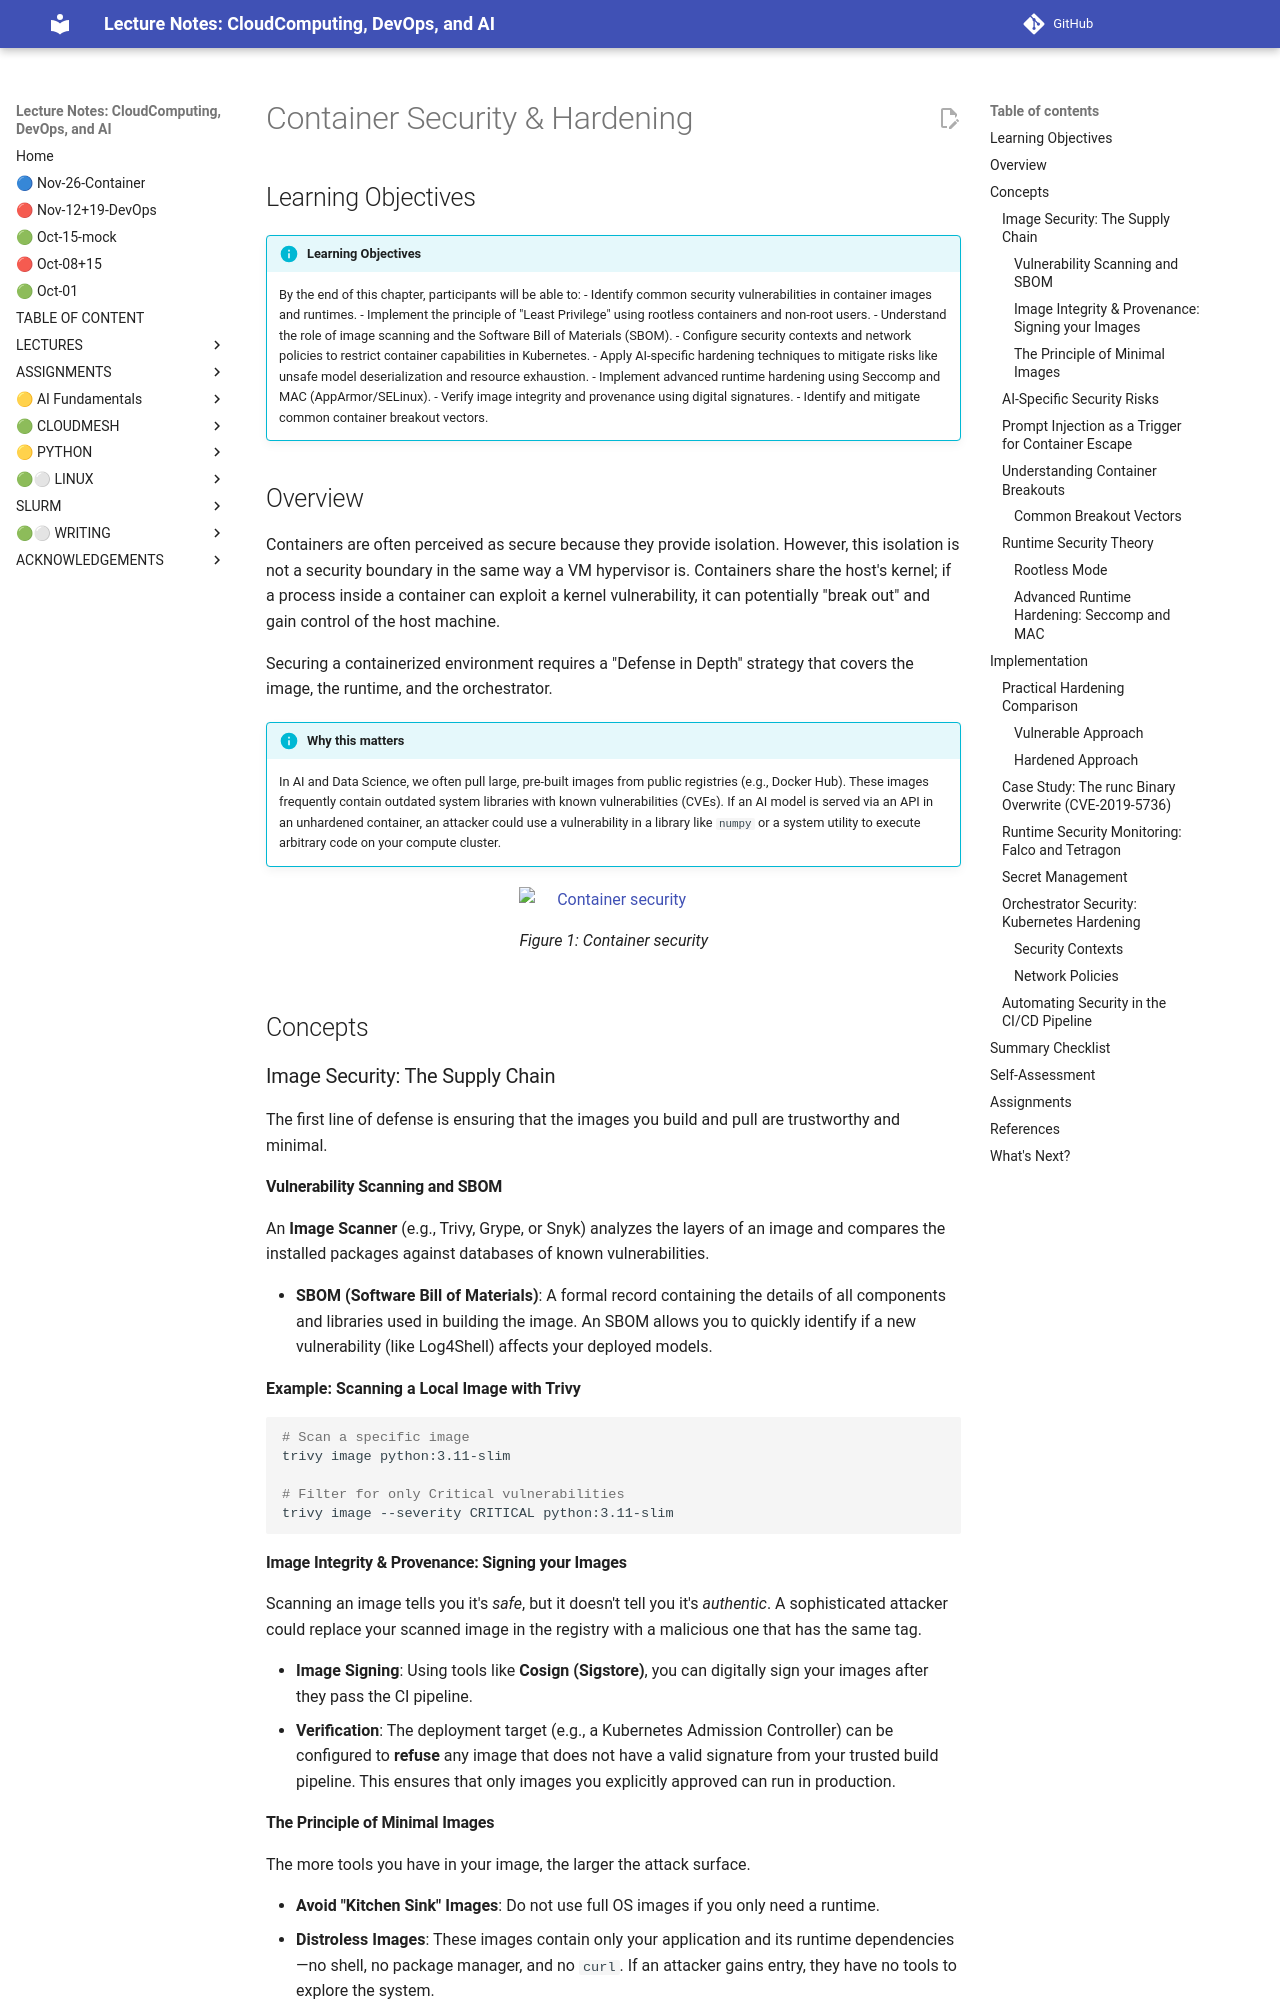

repository: cloudmesh-ai/cloudmesh-ai-lecture · page: section/container/security/container-security/index.html · generator: mkdocs

# Container Security & Hardening

## Learning Objectives

!!! info "Learning Objectives"
    By the end of this chapter, participants will be able to:
    - Identify common security vulnerabilities in container images and runtimes.
    - Implement the principle of "Least Privilege" using rootless containers and non-root users.
    - Understand the role of image scanning and the Software Bill of Materials (SBOM).
    - Configure security contexts and network policies to restrict container capabilities in Kubernetes.
    - Apply AI-specific hardening techniques to mitigate risks like unsafe model deserialization and resource exhaustion.
    - Implement advanced runtime hardening using Seccomp and MAC (AppArmor/SELinux).
    - Verify image integrity and provenance using digital signatures.
    - Identify and mitigate common container breakout vectors.

## Overview

Containers are often perceived as secure because they provide isolation. However, this isolation is not a security boundary in the same way a VM hypervisor is. Containers share the host's kernel; if a process inside a container can exploit a kernel vulnerability, it can potentially "break out" and gain control of the host machine.

Securing a containerized environment requires a "Defense in Depth" strategy that covers the image, the runtime, and the orchestrator.

!!! info "Why this matters"
    In AI and Data Science, we often pull large, pre-built images from public registries (e.g., Docker Hub). These images frequently contain outdated system libraries with known vulnerabilities (CVEs). If an AI model is served via an API in an unhardened container, an attacker could use a vulnerability in a library like `numpy` or a system utility to execute arbitrary code on your compute cluster.

![Container security](images/grok-container-security.jpg)

## Concepts

### Image Security: The Supply Chain

The first line of defense is ensuring that the images you build and pull are trustworthy and minimal.

#### Vulnerability Scanning and SBOM

An **Image Scanner** (e.g., Trivy, Grype, or Snyk) analyzes the layers of an image and compares the installed packages against databases of known vulnerabilities.

- **SBOM (Software Bill of Materials)**: A formal record containing the details of all components and libraries used in building the image. An SBOM allows you to quickly identify if a new vulnerability (like Log4Shell) affects your deployed models.

**Example: Scanning a Local Image with Trivy**

```bash
# Scan a specific image
trivy image python:3.11-slim

# Filter for only Critical vulnerabilities
trivy image --severity CRITICAL python:3.11-slim
```

#### Image Integrity & Provenance: Signing your Images

Scanning an image tells you it's *safe*, but it doesn't tell you it's *authentic*. A sophisticated attacker could replace your scanned image in the registry with a malicious one that has the same tag.

- **Image Signing**: Using tools like **Cosign (Sigstore)**, you can digitally sign your images after they pass the CI pipeline. 
- **Verification**: The deployment target (e.g., a Kubernetes Admission Controller) can be configured to **refuse** any image that does not have a valid signature from your trusted build pipeline. This ensures that only images you explicitly approved can run in production.

#### The Principle of Minimal Images

The more tools you have in your image, the larger the attack surface. 

- **Avoid "Kitchen Sink" Images**: Do not use full OS images if you only need a runtime.
- **Distroless Images**: These images contain only your application and its runtime dependencies—no shell, no package manager, and no `curl`. If an attacker gains entry, they have no tools to explore the system.
